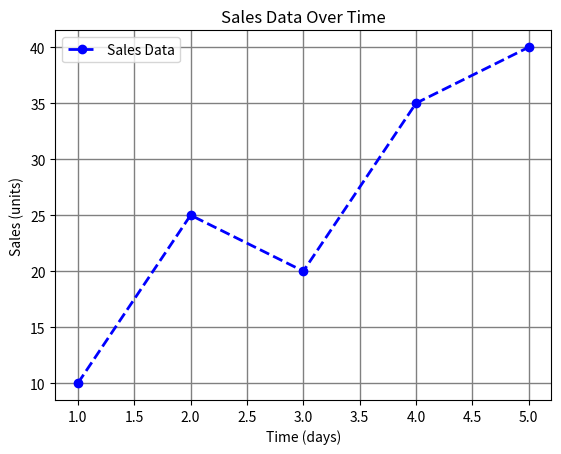

Recreate this plot in Python.
#savefig('filename.png', dpi=value, bbox_inches='tight')
import matplotlib.pyplot as plt
# Example data
x = [1, 2, 3, 4, 5]
y = [10, 25, 20, 35, 40]
# Create a plot
plt.plot(x, y, color='blue', linestyle='--', marker='o', linewidth=2, label='Sales Data')
plt.title('Sales Data Over Time')

plt.xlabel('Time (days)')
plt.ylabel('Sales (units)')
plt.legend(loc='upper left')
plt.grid(True, color='gray', linestyle='-', linewidth=1)    
# Save the plot as a PNG file
plt.savefig('sales_data_plot.png', dpi=300, bbox_inches='tight')
plt.show()